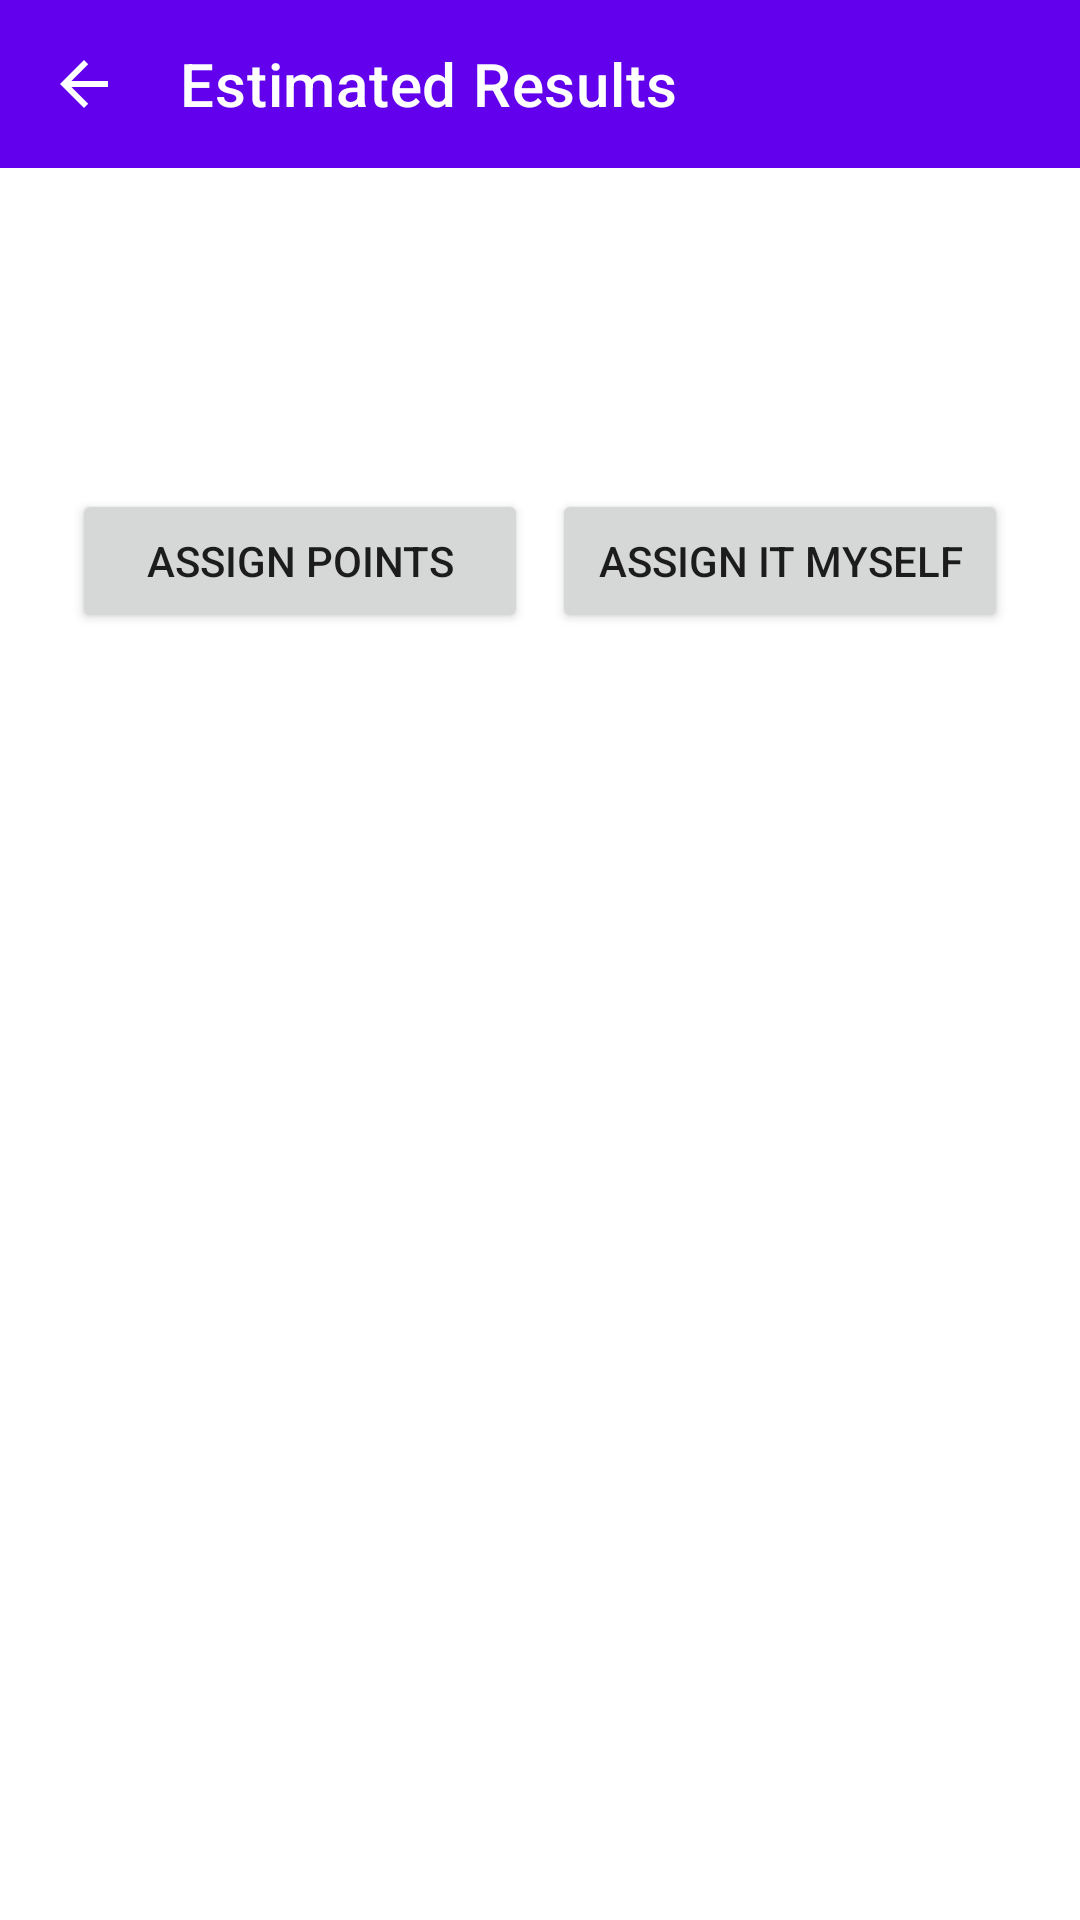

This screen was rendered from an Android layout file. Write that file and the resources it references.
<!-- AndroidManifest.xml: application theme AppTheme -->
<!-- res/layout/activity_story_points_results.xml -->
<?xml version="1.0" encoding="utf-8"?>
<androidx.coordinatorlayout.widget.CoordinatorLayout xmlns:android="http://schemas.android.com/apk/res/android"
    xmlns:app="http://schemas.android.com/apk/res-auto"
    xmlns:tools="http://schemas.android.com/tools"
    android:layout_width="match_parent"
    android:layout_height="match_parent"
    tools:context=".ui.storyPointsResultsSM.StoryPointsResultsActivity">

    <com.google.android.material.appbar.AppBarLayout
        android:id="@+id/appBarLayout"
        android:layout_width="match_parent"
        android:layout_height="wrap_content"
        app:layout_behavior="@string/appbar_scrolling_view_behavior">

        <androidx.appcompat.widget.Toolbar
            android:id="@+id/estimatedResultsToolbar"
            android:layout_width="match_parent"
            android:layout_height="wrap_content"
            android:theme="@style/ThemeOverlay.AppCompat.Dark.ActionBar"
            app:contentInsetEnd="0dp"
            app:contentInsetLeft="0dp"
            app:contentInsetRight="0dp"
            app:contentInsetStart="0dp"
            app:contentInsetStartWithNavigation="0dp"
            app:navigationIcon="?attr/homeAsUpIndicator"
            app:title="Estimated Results" />

    </com.google.android.material.appbar.AppBarLayout>

    <androidx.appcompat.widget.LinearLayoutCompat
        android:layout_width="match_parent"
        android:layout_height="match_parent"
        android:orientation="vertical"
        android:padding="@dimen/padding_standard"
        app:layout_behavior="@string/appbar_scrolling_view_behavior">

        <TextView
            android:id="@+id/storyTitleTextView"
            android:layout_width="wrap_content"
            android:layout_height="wrap_content"
            android:layout_marginEnd="16dp"
            android:layout_marginBottom="@dimen/padding_standard"
            android:textColor="@android:color/black"
            android:textSize="22sp"
            tools:text="Title Story" />

        <TextView
            android:id="@+id/resultTextView"
            android:layout_width="wrap_content"
            android:layout_height="wrap_content"
            android:layout_gravity="center"
            android:layout_marginBottom="@dimen/padding_standard"
            tools:text="Estimated points for this story: 13"
            android:textColor="@android:color/holo_red_light"
            android:textSize="16sp" />


        <androidx.appcompat.widget.LinearLayoutCompat
            android:id="@+id/assignPointsContainer"
            android:layout_width="match_parent"
            android:layout_height="wrap_content"
            android:layout_marginBottom="@dimen/margin_half"
            android:gravity="center"
            android:orientation="horizontal"
            android:padding="8dp"
            android:weightSum="2">

            <Button
                android:id="@+id/assignPointsButton"
                android:layout_width="0dp"
                android:layout_height="match_parent"
                android:layout_marginEnd="@dimen/margin_half"
                android:layout_weight="1"
                android:text="@string/assign_hightest_points" />

            <Button
                android:id="@+id/assignItMyselfButton"
                android:layout_width="0dp"
                android:layout_height="wrap_content"
                android:layout_weight="1"
                android:text="@string/assign_it_myself" />

        </androidx.appcompat.widget.LinearLayoutCompat>

        <androidx.appcompat.widget.LinearLayoutCompat
            android:id="@+id/assignYourPointsContainer"
            android:layout_width="match_parent"
            android:visibility="gone"
            android:layout_height="wrap_content"
            android:layout_marginBottom="@dimen/margin_half"
            android:orientation="horizontal"
            android:weightSum="2">

            <com.google.android.material.textfield.TextInputLayout
                android:id="@+id/passwordTextInputLayout"
                style="@style/ScrumMoji.TextInputLayout"
                android:layout_width="0dp"
                android:layout_height="wrap_content"
                android:layout_marginEnd="@dimen/margin_half"
                android:layout_weight="1"
                android:hint="@string/assign_your_points">

                <com.google.android.material.textfield.TextInputEditText
                    android:id="@+id/passwordEditText"
                    android:layout_width="match_parent"
                    android:layout_height="wrap_content"
                    android:imeOptions="actionDone"
                    android:inputType="number" />

            </com.google.android.material.textfield.TextInputLayout>

            <Button
                android:layout_width="0dp"
                android:layout_height="wrap_content"
                android:layout_weight="1"
                android:text="@string/assign_hightest_points" />

        </androidx.appcompat.widget.LinearLayoutCompat>

        <androidx.recyclerview.widget.RecyclerView
            android:id="@+id/storyPointsResultRecyclerView"
            android:layout_width="match_parent"
            app:layoutManager="androidx.recyclerview.widget.LinearLayoutManager"
            android:layout_height="match_parent"
            app:layout_behavior="@string/appbar_scrolling_view_behavior"
            tools:listitem="@layout/story_result_estimation_view_holder" />


    </androidx.appcompat.widget.LinearLayoutCompat>

</androidx.coordinatorlayout.widget.CoordinatorLayout>
<!-- res/layout/story_result_estimation_view_holder.xml (included above) -->
<?xml version="1.0" encoding="utf-8"?>
<androidx.cardview.widget.CardView xmlns:android="http://schemas.android.com/apk/res/android"
    xmlns:app="http://schemas.android.com/apk/res-auto"
    xmlns:tools="http://schemas.android.com/tools"
    android:layout_width="match_parent"
    app:cardUseCompatPadding="true"
    android:layout_height="100dp">

    <androidx.constraintlayout.widget.ConstraintLayout
        android:layout_width="match_parent"
        android:layout_height="match_parent"
        android:padding="8dp">

        <TextView
            android:id="@+id/userNickNameTextView"
            android:layout_width="wrap_content"
            android:layout_height="wrap_content"
            android:layout_marginEnd="16dp"
            android:textSize="20sp"
            app:layout_constraintBottom_toBottomOf="parent"
            app:layout_constraintEnd_toStartOf="@+id/userPointsEstimatedTextView"
            app:layout_constraintHorizontal_bias="0.063"
            app:layout_constraintStart_toStartOf="parent"
            app:layout_constraintTop_toTopOf="parent"
            app:layout_constraintVertical_bias="0.506"
            tools:text="Manuela" />

        <TextView
            android:id="@+id/userPointsEstimatedTextView"
            android:layout_width="80dp"
            android:layout_height="80dp"
            android:background="@drawable/shape_rectangle_with_corners_yellow"
            android:gravity="center"
            android:textColor="#562FF3"
            android:textSize="32sp"
            android:textStyle="bold"
            app:layout_constraintBottom_toBottomOf="parent"
            app:layout_constraintEnd_toEndOf="parent"
            app:layout_constraintTop_toTopOf="parent"
            tools:text="12" />
    </androidx.constraintlayout.widget.ConstraintLayout>

</androidx.cardview.widget.CardView>
<!-- resources referenced by this layout -->
<resources>
  <dimen name="margin_half">8dp</dimen>
  <dimen name="padding_standard">16dp</dimen>
  <!-- drawable shape_rectangle_with_corners_yellow (drawable) -->
  <?xml version="1.0" encoding="utf-8"?>
  <shape xmlns:android="http://schemas.android.com/apk/res/android"
      android:shape="rectangle">
  
      <solid android:color="#FFCC4D" />
      <corners
          android:bottomLeftRadius="10dp"
          android:bottomRightRadius="10dp"
          android:topLeftRadius="10dp"
          android:topRightRadius="10dp" />
  
  </shape>
  <string name="assign_hightest_points">Assign points</string>
  <string name="assign_it_myself">Assign it myself</string>
  <string name="assign_your_points">Assign your points</string>
  <style name="ScrumMoji.TextInputLayout" parent="Widget.MaterialComponents.TextInputLayout.OutlinedBox">
          <item name="hintTextColor">@color/colorPrimaryDark</item>
          <item name="boxStrokeColor">@color/colorPrimary</item>
      </style>
  <style name="AppTheme" parent="Theme.MaterialComponents.Light.NoActionBar">
          
          <item name="colorPrimary">@color/colorPrimary</item>
          <item name="colorPrimaryDark">@color/colorPrimaryDark</item>
          <item name="colorAccent">@color/colorAccent</item>
      </style>
  <color name="colorPrimaryDark">#3700B3</color>
  <color name="colorPrimary">#6200EE</color>
  <color name="colorAccent">#03DAC5</color>
</resources>
